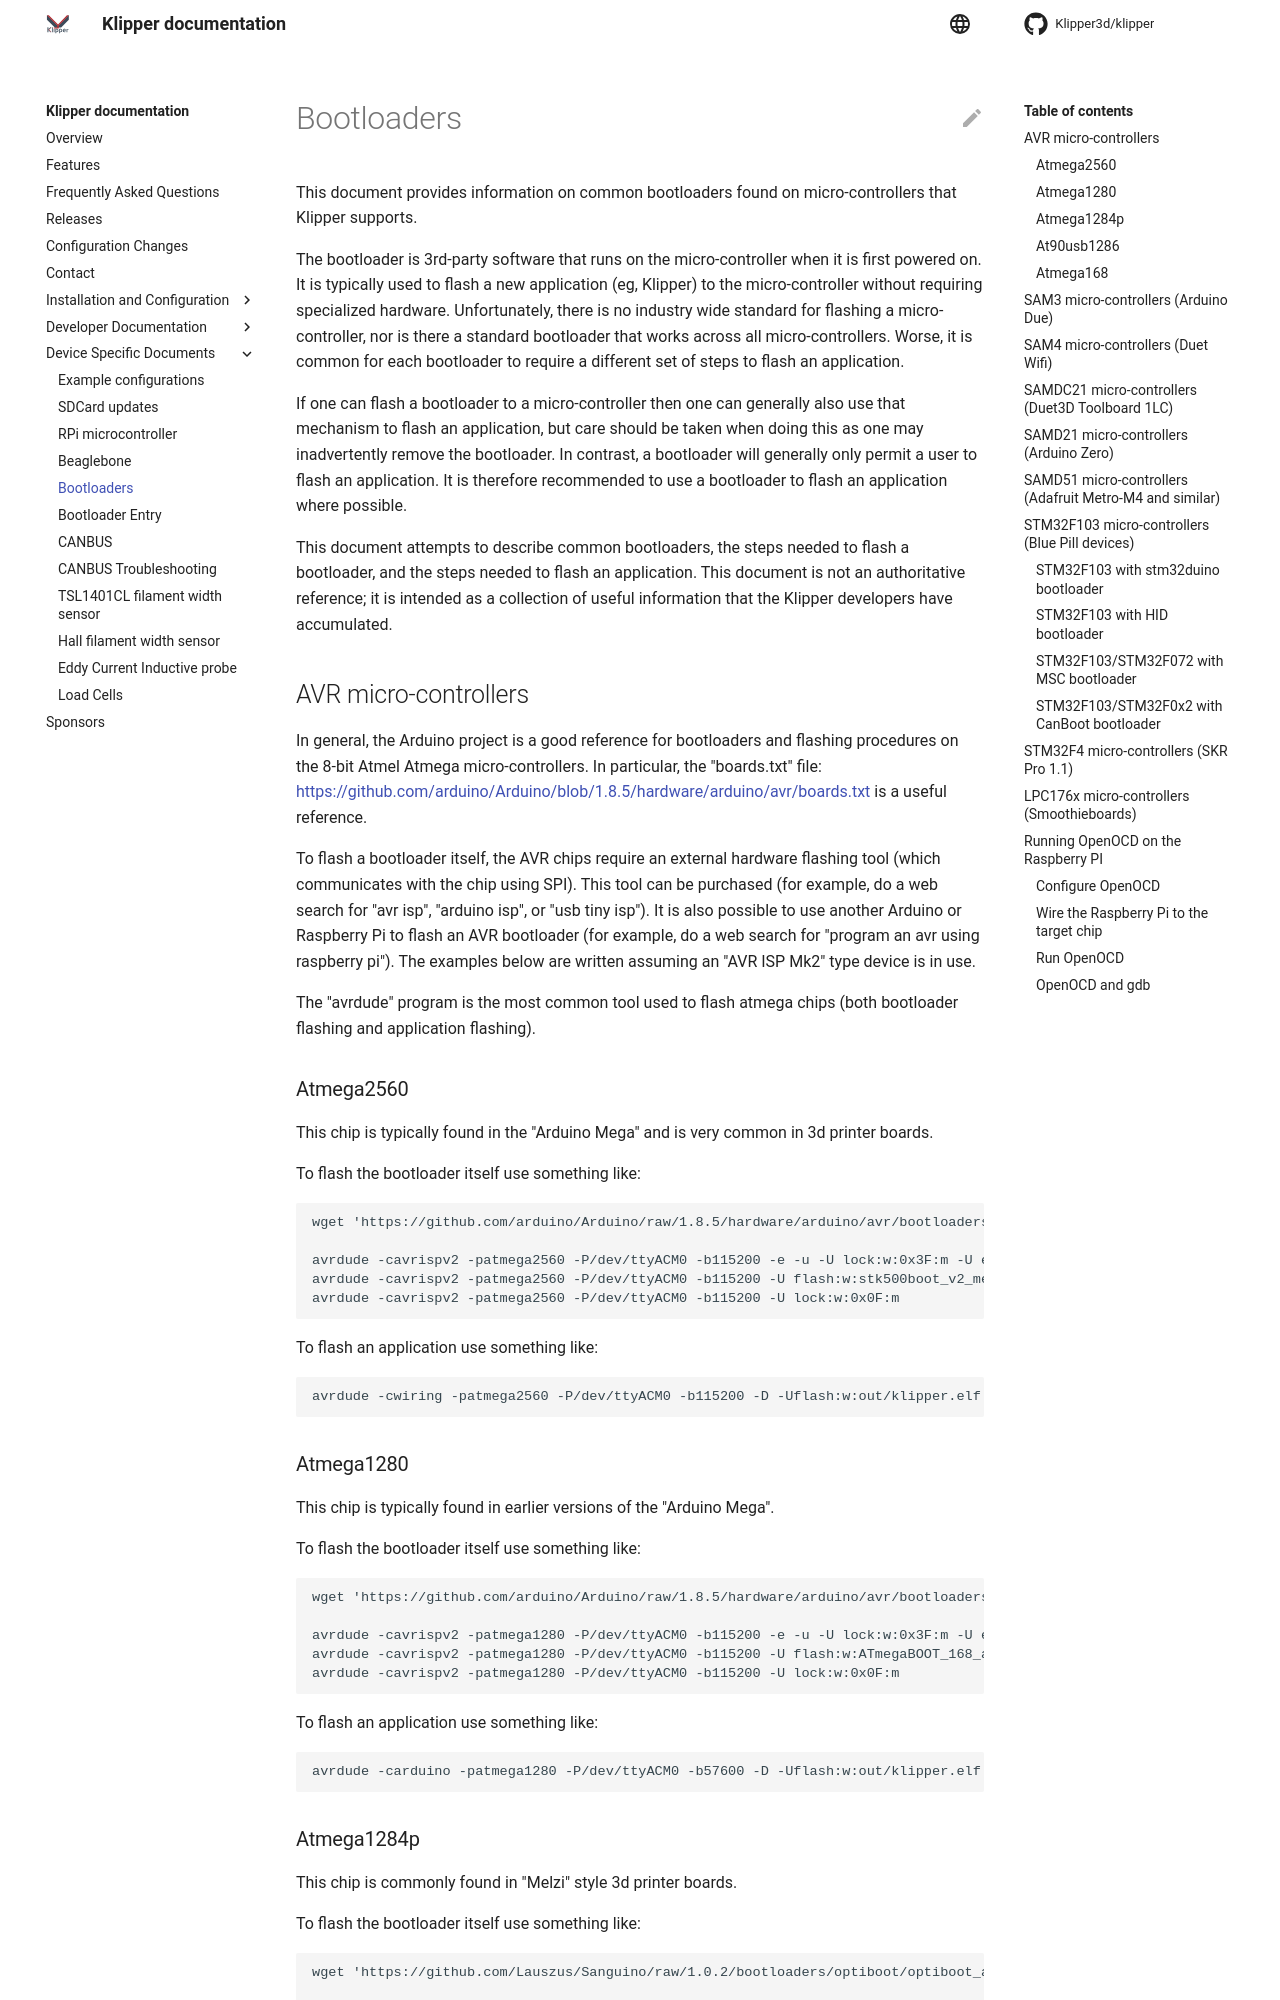

repository: TheJoshW/klipper · page: Bootloaders.html · generator: mkdocs

# Bootloaders

This document provides information on common bootloaders found on
micro-controllers that Klipper supports.

The bootloader is 3rd-party software that runs on the micro-controller
when it is first powered on. It is typically used to flash a new
application (eg, Klipper) to the micro-controller without requiring
specialized hardware. Unfortunately, there is no industry wide
standard for flashing a micro-controller, nor is there a standard
bootloader that works across all micro-controllers. Worse, it is
common for each bootloader to require a different set of steps to
flash an application.

If one can flash a bootloader to a micro-controller then one can
generally also use that mechanism to flash an application, but care
should be taken when doing this as one may inadvertently remove the
bootloader. In contrast, a bootloader will generally only permit a
user to flash an application. It is therefore recommended to use a
bootloader to flash an application where possible.

This document attempts to describe common bootloaders, the steps
needed to flash a bootloader, and the steps needed to flash an
application.  This document is not an authoritative reference; it is
intended as a collection of useful information that the Klipper
developers have accumulated.

## AVR micro-controllers


In general, the Arduino project is a good reference for bootloaders
and flashing procedures on the 8-bit Atmel Atmega micro-controllers.
In particular, the "boards.txt" file:
[https://github.com/arduino/Arduino/blob/1.8.5/hardware/arduino/avr/boards.txt](https://github.com/arduino/Arduino/blob/1.8.5/hardware/arduino/avr/boards.txt)
is a useful reference.

To flash a bootloader itself, the AVR chips require an external
hardware flashing tool (which communicates with the chip using
SPI). This tool can be purchased (for example, do a web search for
"avr isp", "arduino isp", or "usb tiny isp"). It is also possible to
use another Arduino or Raspberry Pi to flash an AVR bootloader (for
example, do a web search for "program an avr using raspberry pi"). The
examples below are written assuming an "AVR ISP Mk2" type device is in
use.

The "avrdude" program is the most common tool used to flash atmega
chips (both bootloader flashing and application flashing).

### Atmega2560

This chip is typically found in the "Arduino Mega" and is very common
in 3d printer boards.

To flash the bootloader itself use something like:
```
wget 'https://github.com/arduino/Arduino/raw/1.8.5/hardware/arduino/avr/bootloaders/stk500v2/stk500boot_v2_mega2560.hex'

avrdude -cavrispv2 -patmega2560 -P/dev/ttyACM0 -b115200 -e -u -U lock:w:0x3F:m -U efuse:w:0xFD:m -U hfuse:w:0xD8:m -U lfuse:w:0xFF:m
avrdude -cavrispv2 -patmega2560 -P/dev/ttyACM0 -b115200 -U flash:w:stk500boot_v2_mega2560.hex
avrdude -cavrispv2 -patmega2560 -P/dev/ttyACM0 -b115200 -U lock:w:0x0F:m
```

To flash an application use something like:
```
avrdude -cwiring -patmega2560 -P/dev/ttyACM0 -b115200 -D -Uflash:w:out/klipper.elf.hex:i
```
